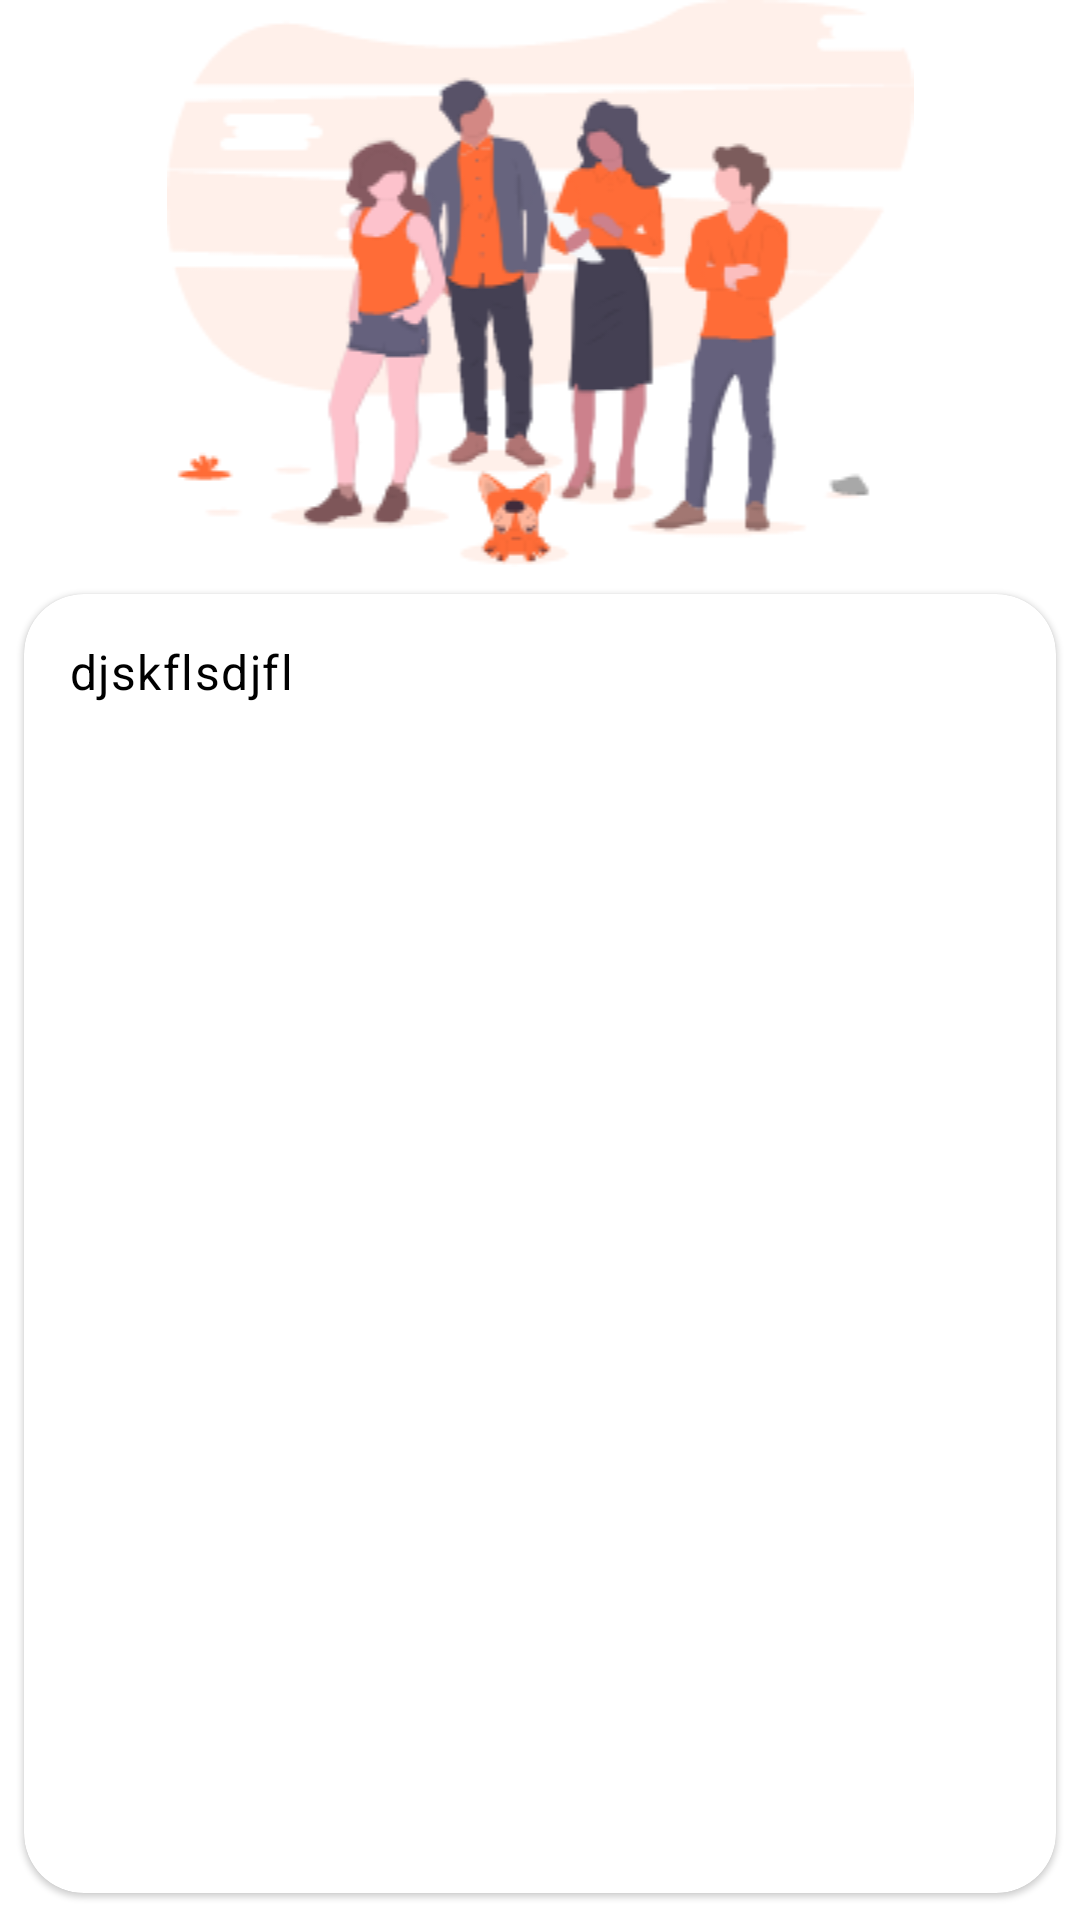

Reconstruct the res/layout file that produces this screen, plus the resources it refers to.
<!-- AndroidManifest.xml: application theme Theme.GazaCars -->
<!-- res/layout/fragment_about_us.xml -->
<?xml version="1.0" encoding="utf-8"?>
<LinearLayout xmlns:android="http://schemas.android.com/apk/res/android"
    xmlns:app="http://schemas.android.com/apk/res-auto"
    xmlns:tools="http://schemas.android.com/tools"
    android:layout_width="match_parent"
    android:layout_height="match_parent"
    tools:context=".ui.fragments.about.AboutUsFragment"
    android:orientation="vertical">


    <ImageView
        android:id="@+id/imageView"
        android:layout_width="match_parent"
        android:layout_height="wrap_content"
        android:src="@drawable/img_aboutus"
        />

    <com.google.android.material.card.MaterialCardView
        android:layout_width="match_parent"
        android:layout_height="match_parent"

        app:cardCornerRadius="20dp"
        app:cardPreventCornerOverlap="true"
        app:cardUseCompatPadding="true"
        app:contentPadding="15dp">

        <TextView
            android:layout_width="match_parent"
            android:layout_height="match_parent"
            android:text="djskflsdjfl"
            android:textAppearance="@style/TextAppearance.MaterialComponents.Body1"
            android:textColor="@color/HeadText" />
    </com.google.android.material.card.MaterialCardView>
</LinearLayout>
<!-- resources referenced by this layout -->
<resources>
  <color name="HeadText">#000000</color>
  <!-- drawable img_aboutus: png bitmap (drawable, 29164 bytes) -->
  <style name="Theme.GazaCars" parent="Theme.MaterialComponents.DayNight.NoActionBar">
          
          <item name="colorPrimary">@color/color_Primary</item>
          <item name="colorPrimaryVariant">@color/color_PrimaryVariant</item>
          <item name="colorOnPrimary">@color/white</item>
          
          <item name="colorSecondary">@color/color_Secondary</item>
          <item name="colorSecondaryVariant">@color/color_SecondaryVariant</item>
          <item name="colorOnSecondary">@color/black</item>
          
          <item name="android:statusBarColor" tools:targetApi="l">?attr/colorPrimaryVariant</item>
          
          <item name="android:windowLightStatusBar">true</item>
  
          <item name="android:textColor">@color/black</item>
          <item name="fontFamily">@font/bien_normal</item>
          <item name="android:windowTranslucentStatus">true</item>
  
      </style>
  <color name="color_Primary">#FF6C37</color>
  <color name="color_PrimaryVariant">#FF5417</color>
  <color name="white">#FFFFFFFF</color>
  <color name="color_Secondary">#2FACEC</color>
  <color name="color_SecondaryVariant">#1B98D8</color>
  <color name="black">#FF000000</color>
</resources>
